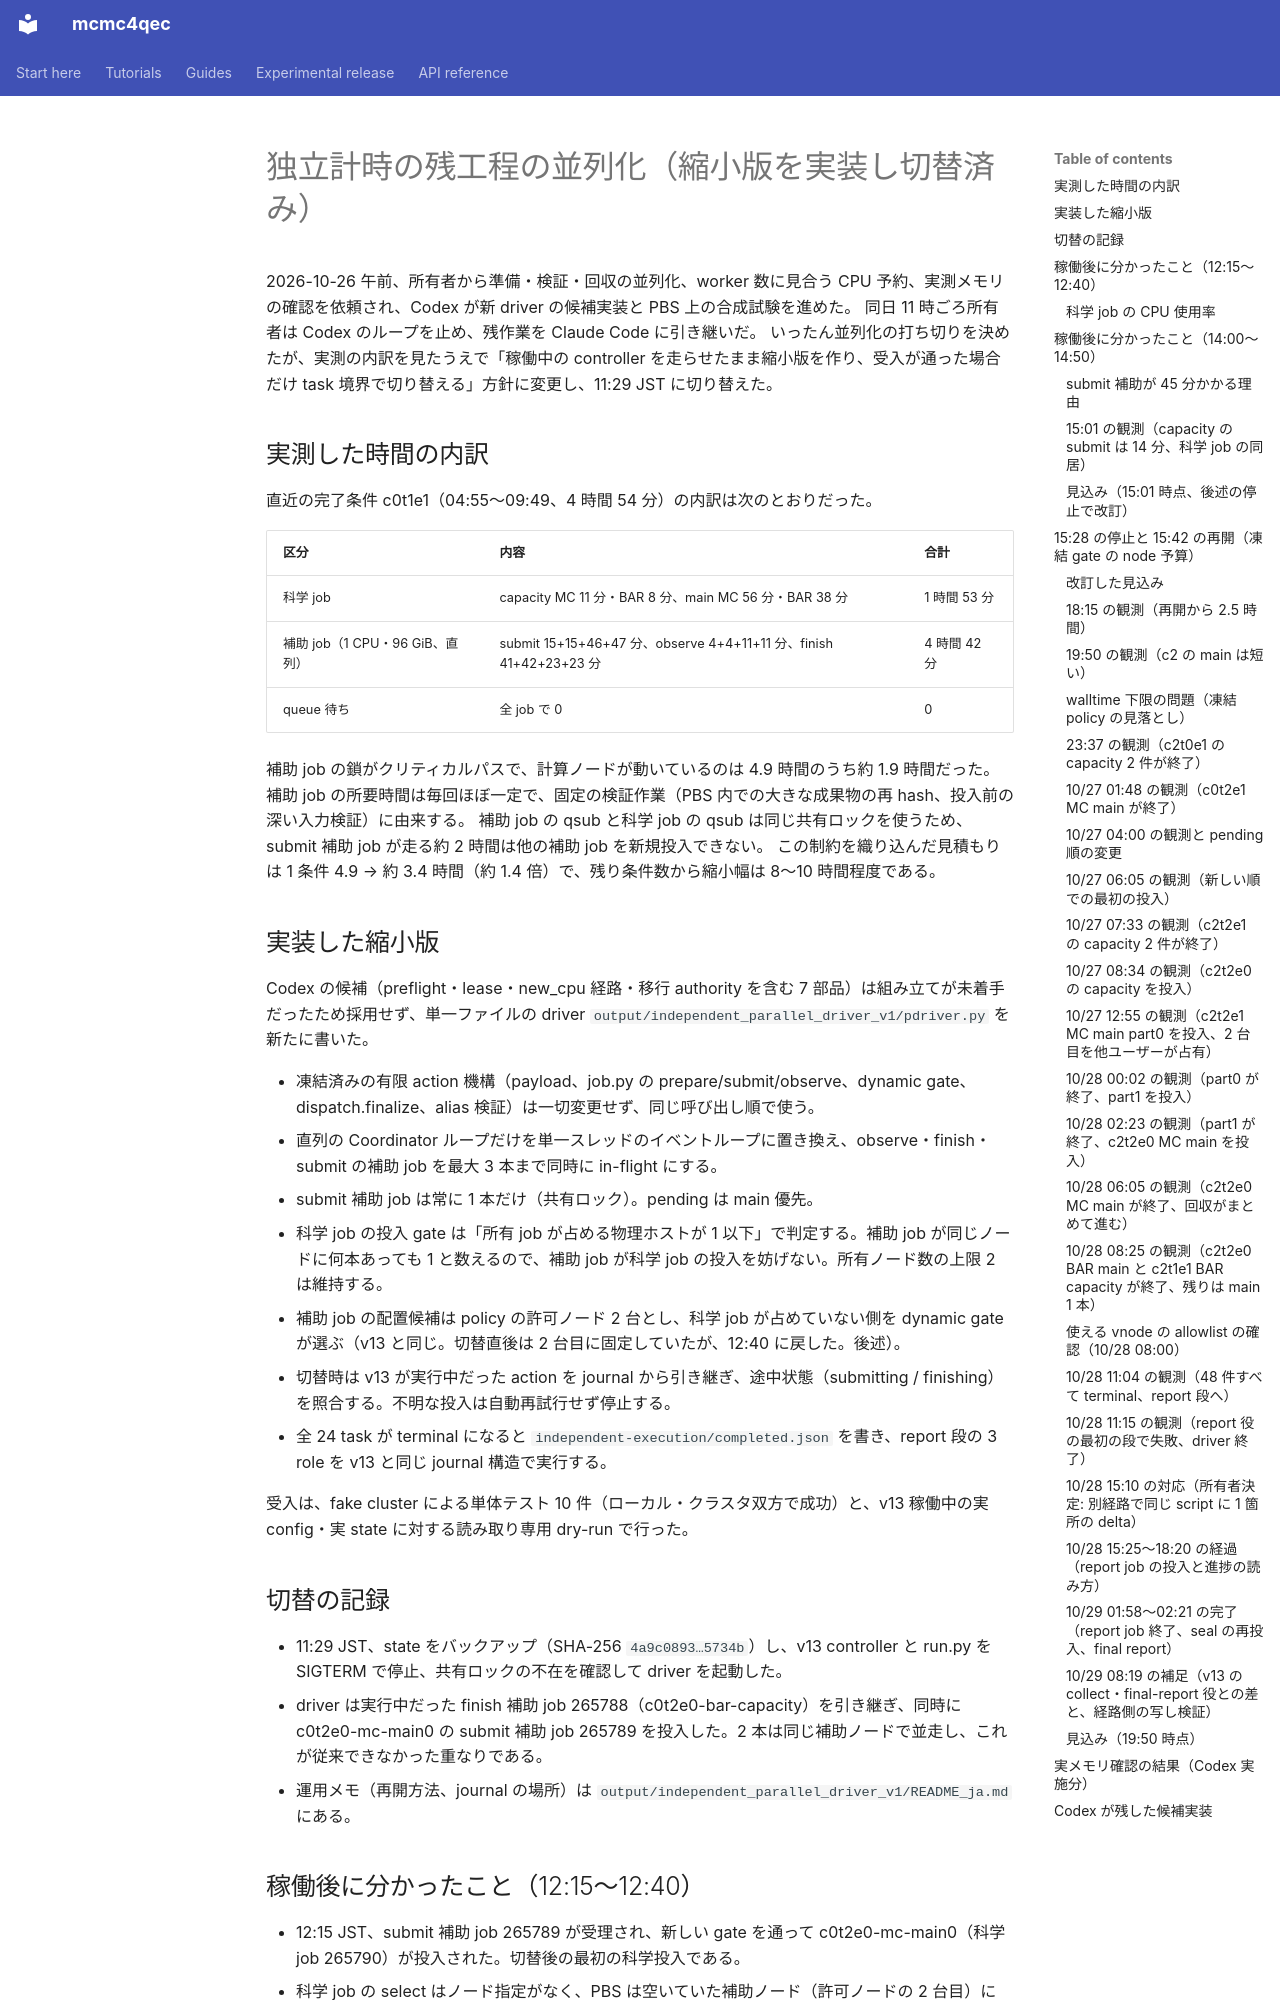

repository: junichiharuna/mcmc4qec · page: wp/independent_parallel_execution_2026-10-26_ja/index.html · generator: mkdocs

# 独立計時の残工程の並列化（縮小版を実装し切替済み）

2026-10-26 午前、所有者から準備・検証・回収の並列化、worker 数に見合う CPU 予約、実測メモリの確認を依頼され、Codex が新 driver の候補実装と PBS 上の合成試験を進めた。
同日 11 時ごろ所有者は Codex のループを止め、残作業を Claude Code に引き継いだ。
いったん並列化の打ち切りを決めたが、実測の内訳を見たうえで「稼働中の controller を走らせたまま縮小版を作り、受入が通った場合だけ task 境界で切り替える」方針に変更し、11:29 JST に切り替えた。

## 実測した時間の内訳

直近の完了条件 c0t1e1（04:55〜09:49、4 時間 54 分）の内訳は次のとおりだった。

| 区分 | 内容 | 合計 |
|---|---|---|
| 科学 job | capacity MC 11 分・BAR 8 分、main MC 56 分・BAR 38 分 | 1 時間 53 分 |
| 補助 job（1 CPU・96 GiB、直列） | submit 15+15+46+47 分、observe 4+4+11+11 分、finish 41+42+23+23 分 | 4 時間 42 分 |
| queue 待ち | 全 job で 0 | 0 |

補助 job の鎖がクリティカルパスで、計算ノードが動いているのは 4.9 時間のうち約 1.9 時間だった。
補助 job の所要時間は毎回ほぼ一定で、固定の検証作業（PBS 内での大きな成果物の再 hash、投入前の深い入力検証）に由来する。
補助 job の qsub と科学 job の qsub は同じ共有ロックを使うため、submit 補助 job が走る約 2 時間は他の補助 job を新規投入できない。
この制約を織り込んだ見積もりは 1 条件 4.9 → 約 3.4 時間（約 1.4 倍）で、残り条件数から縮小幅は 8〜10 時間程度である。

## 実装した縮小版

Codex の候補（preflight・lease・new_cpu 経路・移行 authority を含む 7 部品）は組み立てが未着手だったため採用せず、単一ファイルの driver `output/independent_parallel_driver_v1/pdriver.py` を新たに書いた。

- 凍結済みの有限 action 機構（payload、job.py の prepare/submit/observe、dynamic gate、dispatch.finalize、alias 検証）は一切変更せず、同じ呼び出し順で使う。
- 直列の Coordinator ループだけを単一スレッドのイベントループに置き換え、observe・finish・submit の補助 job を最大 3 本まで同時に in-flight にする。
- submit 補助 job は常に 1 本だけ（共有ロック）。pending は main 優先。
- 科学 job の投入 gate は「所有 job が占める物理ホストが 1 以下」で判定する。補助 job が同じノードに何本あっても 1 と数えるので、補助 job が科学 job の投入を妨げない。所有ノード数の上限 2 は維持する。
- 補助 job の配置候補は policy の許可ノード 2 台とし、科学 job が占めていない側を dynamic gate が選ぶ（v13 と同じ。切替直後は 2 台目に固定していたが、12:40 に戻した。後述）。
- 切替時は v13 が実行中だった action を journal から引き継ぎ、途中状態（submitting / finishing）を照合する。不明な投入は自動再試行せず停止する。
- 全 24 task が terminal になると `independent-execution/completed.json` を書き、report 段の 3 role を v13 と同じ journal 構造で実行する。

受入は、fake cluster による単体テスト 10 件（ローカル・クラスタ双方で成功）と、v13 稼働中の実 config・実 state に対する読み取り専用 dry-run で行った。

## 切替の記録

- 11:29 JST、state をバックアップ（SHA-256 `4a9c0893…5734b`）し、v13 controller と run.py を SIGTERM で停止、共有ロックの不在を確認して driver を起動した。
- driver は実行中だった finish 補助 job 265788（c0t2e0-bar-capacity）を引き継ぎ、同時に c0t2e0-mc-main0 の submit 補助 job 265789 を投入した。2 本は同じ補助ノードで並走し、これが従来できなかった重なりである。
- 運用メモ（再開方法、journal の場所）は `output/independent_parallel_driver_v1/README_ja.md` にある。

## 稼働後に分かったこと（12:15〜12:40）

- 12:15 JST、submit 補助 job 265789 が受理され、新しい gate を通って c0t2e0-mc-main0（科学 job 265790）が投入された。切替後の最初の科学投入である。
- 科学 job の select はノード指定がなく、PBS は空いていた補助ノード（許可ノードの 2 台目）に 265790 を置いた。科学 job は 96 CPU を全部予約するので、同じノードには補助 job を置けない。許可ノードのもう 1 台は他者の job で埋まっていた。
- 切替時の driver は補助 job の配置候補を 2 台目に固定していたため、次の submit 補助（c0t2e0-bar-main0）は「安全な配置候補なし」で待ちになった。候補を許可ノード 2 台に戻し（dynamic gate が科学 job と別のホストを選ぶ、v13 と同じ挙動）、12:40 JST に driver を `--resume` で再起動した（PID 3551253、共有ロックの不在を確認済み）。
- ただし他者の job がもう 1 台を占めている間は、科学 job 265790 が終わるまで補助 job は置けない。これは配置の運であり、v13 でも同じ条件なら同じ待ちが起きた。
- 科学 job 2 本の同時実行は、所有ノード上限 2 台と「科学 job が 1 ノードを丸ごと予約する」ことの組合せで、補助 job と両立しない（2 本走ると補助 job の置き場がない）。実際の配置は v13 と同じ「科学 job 1 本 + もう 1 台で補助 job」で、短縮は補助 job 同士の重なりと科学 job との重なりの分だけである。10/27 夕方という完了見込みは楽観的で、見直しが必要である。
- 補助 driver の `--dry-run --resume` は、切替時の実装では dry-run にならず本番の再開として動いた（12:36 に誤って起動、12:40 に停止して正規の手順で再起動）。ローカルの `pdriver.py` は dry-run を読み取り専用に直したが、クラスタ側は次の再起動機会まで旧版（SHA-256 `ddaba245…1bab`）のままである。
